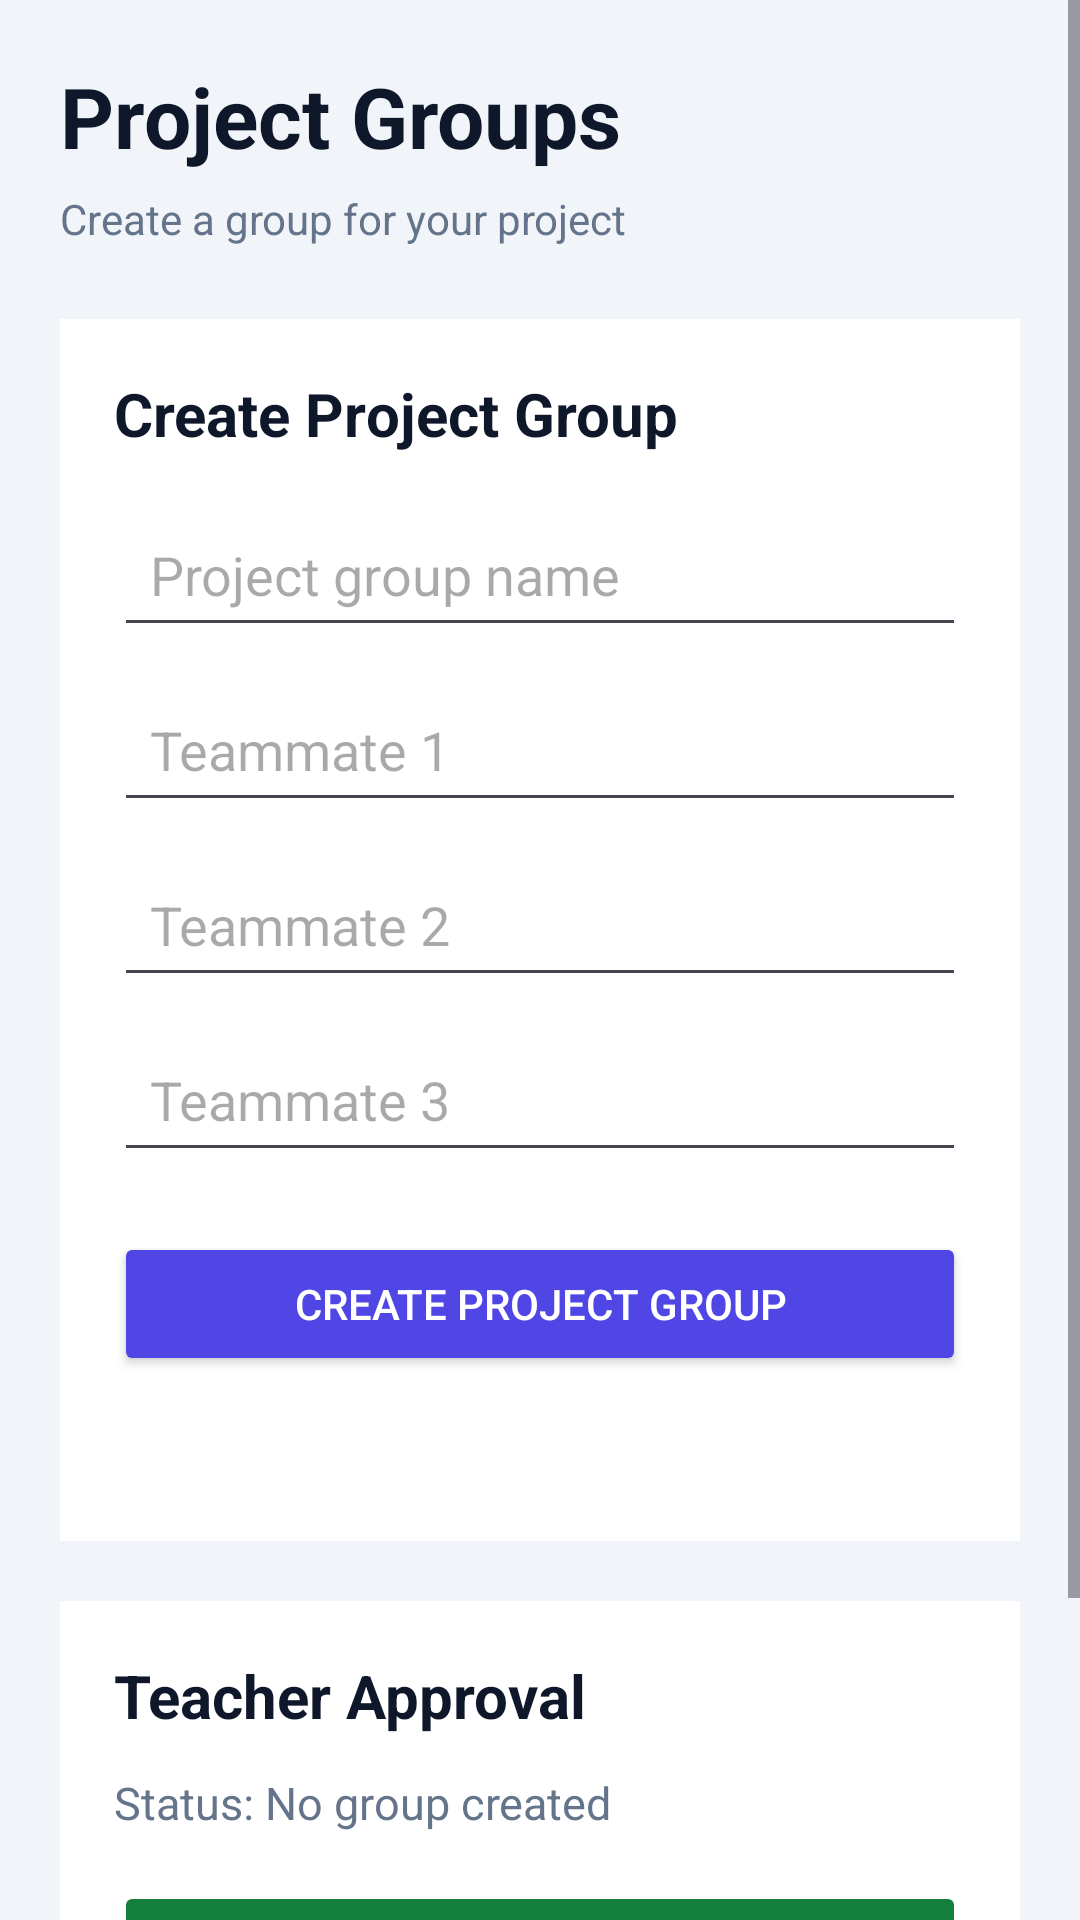

Android layout source for this screen:
<!-- AndroidManifest.xml: application theme Theme.SynKora -->
<!-- res/layout/activity_project_group_creation_teacher_approval.xml -->
<?xml version="1.0" encoding="utf-8"?>
<ScrollView xmlns:android="http://schemas.android.com/apk/res/android"
    android:layout_width="match_parent"
    android:layout_height="match_parent"
    android:background="#F1F5F9"
    android:fillViewport="true">

    <LinearLayout
        android:layout_width="match_parent"
        android:layout_height="wrap_content"
        android:orientation="vertical"
        android:padding="20dp">

        <TextView
            android:layout_width="wrap_content"
            android:layout_height="wrap_content"
            android:text="Project Groups"
            android:textColor="#0F172A"
            android:textSize="28sp"
            android:textStyle="bold" />

        <TextView
            android:layout_width="wrap_content"
            android:layout_height="wrap_content"
            android:layout_marginTop="6dp"
            android:text="Create a group for your project"
            android:textColor="#64748B"
            android:textSize="14sp" />

        <LinearLayout
            android:layout_width="match_parent"
            android:layout_height="wrap_content"
            android:layout_marginTop="24dp"
            android:background="#FFFFFF"
            android:orientation="vertical"
            android:padding="18dp">

            <TextView
                android:layout_width="wrap_content"
                android:layout_height="wrap_content"
                android:text="Create Project Group"
                android:textColor="#0F172A"
                android:textSize="20sp"
                android:textStyle="bold" />

            <EditText
                android:id="@+id/edtGroupName"
                android:layout_width="match_parent"
                android:layout_height="wrap_content"
                android:layout_marginTop="16dp"
                android:hint="Project group name"
                android:inputType="textCapSentences"
                android:padding="12dp" />

            <EditText
                android:id="@+id/edtTeammate1"
                android:layout_width="match_parent"
                android:layout_height="wrap_content"
                android:layout_marginTop="10dp"
                android:hint="Teammate 1"
                android:inputType="textCapWords"
                android:padding="12dp" />

            <EditText
                android:id="@+id/edtTeammate2"
                android:layout_width="match_parent"
                android:layout_height="wrap_content"
                android:layout_marginTop="10dp"
                android:hint="Teammate 2"
                android:inputType="textCapWords"
                android:padding="12dp" />

            <EditText
                android:id="@+id/edtTeammate3"
                android:layout_width="match_parent"
                android:layout_height="wrap_content"
                android:layout_marginTop="10dp"
                android:hint="Teammate 3"
                android:inputType="textCapWords"
                android:padding="12dp" />

            <Button
                android:id="@+id/btnCreateGroup"
                android:layout_width="match_parent"
                android:layout_height="wrap_content"
                android:layout_marginTop="20dp"
                android:backgroundTint="#4F46E5"
                android:text="Create Project Group"
                android:textColor="#FFFFFF" />

            <TextView
                android:id="@+id/txtGroupDetails"
                android:layout_width="match_parent"
                android:layout_height="wrap_content"
                android:layout_marginTop="18dp"
                android:textColor="#334155"
                android:textSize="14sp"
                android:lineSpacingExtra="6dp"
                android:textIsSelectable="true" />

        </LinearLayout>

        <LinearLayout
            android:layout_width="match_parent"
            android:layout_height="wrap_content"
            android:layout_marginTop="20dp"
            android:background="#FFFFFF"
            android:orientation="vertical"
            android:padding="18dp">

            <TextView
                android:layout_width="wrap_content"
                android:layout_height="wrap_content"
                android:text="Teacher Approval"
                android:textColor="#0F172A"
                android:textSize="20sp"
                android:textStyle="bold" />

            <TextView
                android:id="@+id/txtApprovalStatus"
                android:layout_width="match_parent"
                android:layout_height="wrap_content"
                android:layout_marginTop="12dp"
                android:text="Status: No group created"
                android:textColor="#64748B"
                android:textSize="15sp" />

            <Button
                android:id="@+id/btnApprove"
                android:layout_width="match_parent"
                android:layout_height="wrap_content"
                android:layout_marginTop="16dp"
                android:backgroundTint="#15803D"
                android:enabled="false"
                android:text="Approve"
                android:textColor="#FFFFFF" />

            <Button
                android:id="@+id/btnReject"
                android:layout_width="match_parent"
                android:layout_height="wrap_content"
                android:layout_marginTop="8dp"
                android:backgroundTint="#DC2626"
                android:enabled="false"
                android:text="Reject"
                android:textColor="#FFFFFF" />

        </LinearLayout>

    </LinearLayout>
</ScrollView>
<!-- resources referenced by this layout -->
<resources>
  <style name="Theme.SynKora" parent="Base.Theme.SynKora" />
  <style name="Base.Theme.SynKora" parent="Theme.Material3.DayNight.NoActionBar">
          
          
      </style>
</resources>
